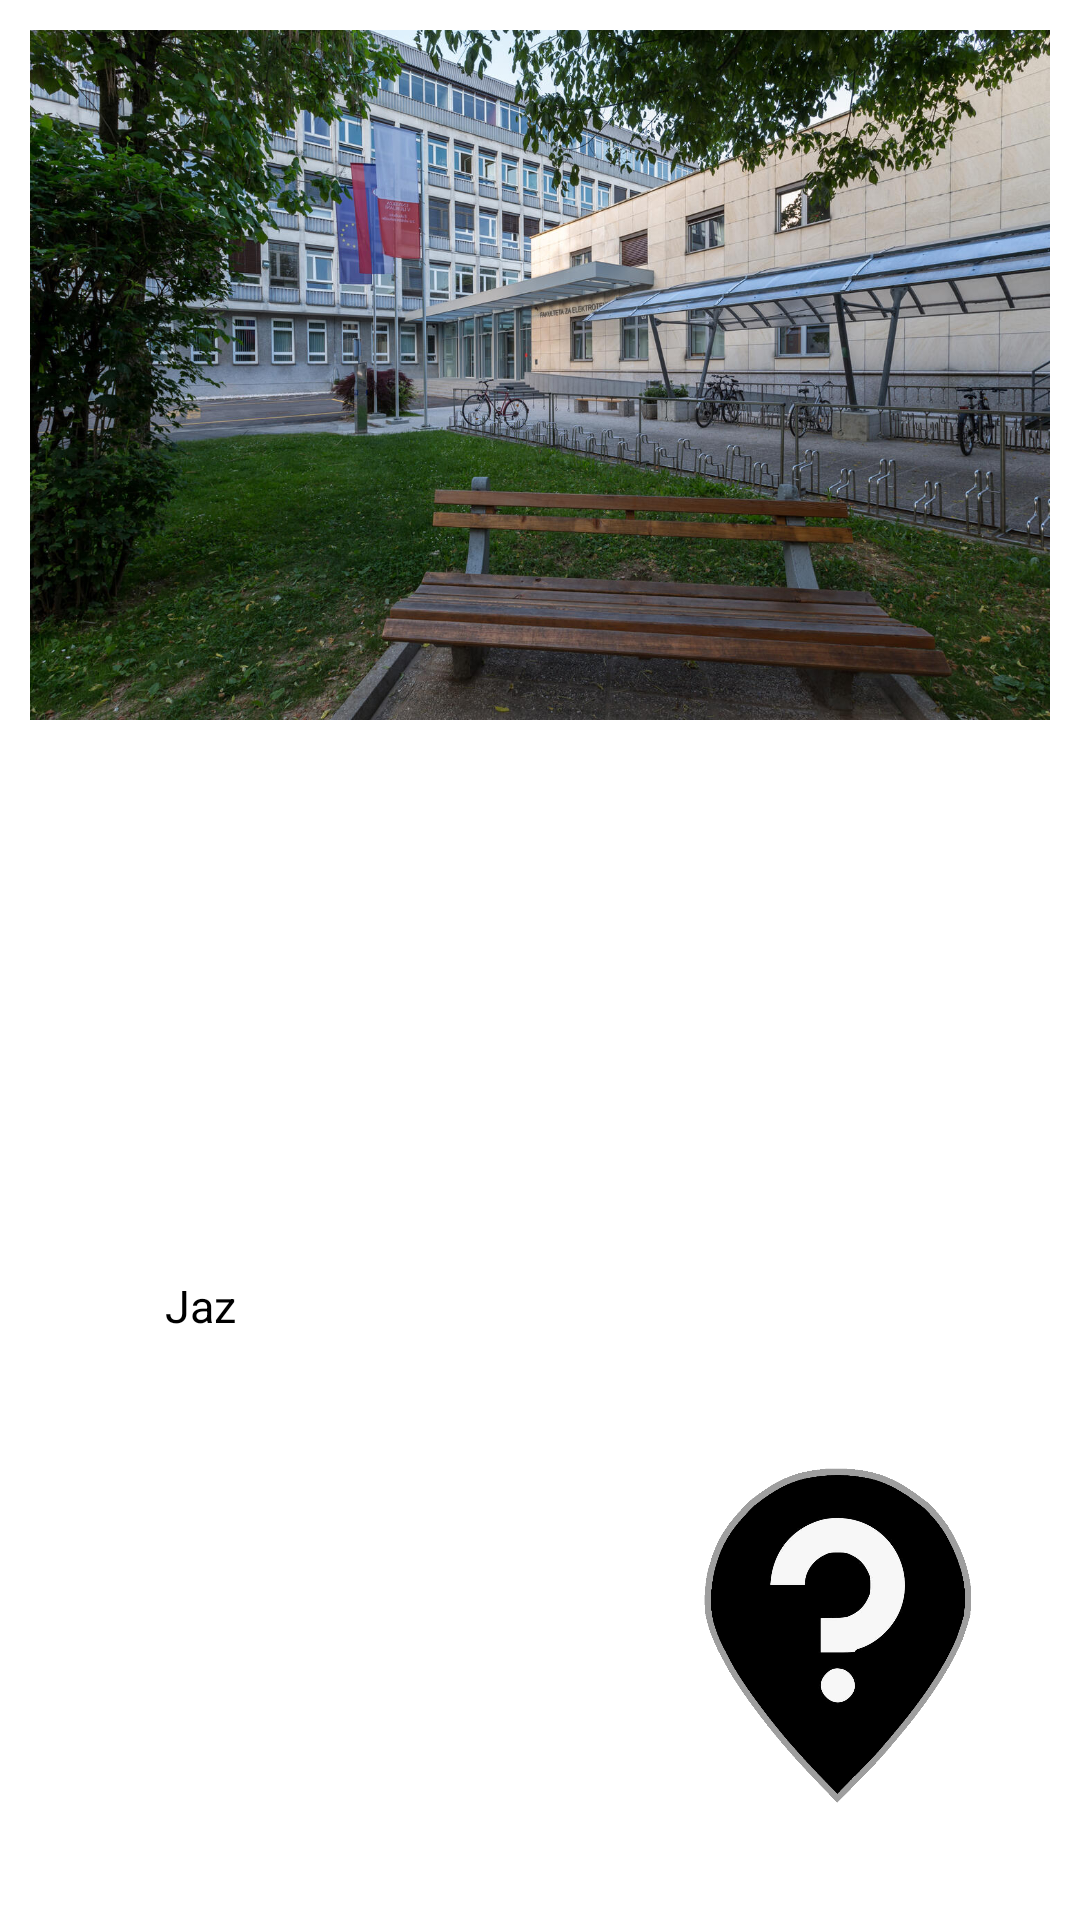

Reconstruct the res/layout file that produces this screen, plus the resources it refers to.
<!-- AndroidManifest.xml: application theme Theme.SnapMap -->
<!-- res/layout/okno_slike.xml -->
<?xml version="1.0" encoding="utf-8"?>
<androidx.constraintlayout.widget.ConstraintLayout xmlns:android="http://schemas.android.com/apk/res/android"
    xmlns:app="http://schemas.android.com/apk/res-auto"
    android:id="@+id/lokacija1"
    android:layout_width="match_parent"
    android:layout_height="300dp"
    android:padding="10dp"
    android:background="@drawable/rounded">

    <ImageView
        android:id="@+id/lokacija1Slika"
        android:layout_width="match_parent"
        android:layout_height="230dp"
        android:adjustViewBounds="true"
        android:contentDescription="@string/lokacija_1"
        android:scaleType="centerCrop"
        app:layout_constraintBottom_toBottomOf="parent"
        app:layout_constraintEnd_toEndOf="parent"
        app:layout_constraintStart_toStartOf="parent"
        app:layout_constraintTop_toTopOf="parent"
        app:layout_constraintVertical_bias="0"
        app:srcCompat="@drawable/fe" />

    <ImageView
        android:id="@+id/ikona_profila"
        android:layout_width="45dp"
        android:layout_height="43dp"
        android:contentDescription="@string/ikona_profila"
        app:layout_constraintBottom_toBottomOf="parent"
        app:layout_constraintEnd_toEndOf="parent"
        app:layout_constraintHorizontal_bias="0"
        app:layout_constraintStart_toStartOf="parent"
        app:layout_constraintTop_toBottomOf="@+id/lokacija1Slika"
        app:layout_constraintVertical_bias="0.5"
        app:srcCompat="@drawable/profile_icon" />

    <TextView
        android:id="@+id/ime01"
        android:layout_width="wrap_content"
        android:layout_height="wrap_content"
        android:text="@string/jaz"
        android:textColor="@color/black"
        android:textSize="15sp"
        app:layout_constraintBottom_toBottomOf="parent"
        app:layout_constraintStart_toEndOf="@+id/ikona_profila"
        app:layout_constraintTop_toBottomOf="@+id/lokacija1Slika"
        app:layout_constraintVertical_bias="0.5" />

    <ImageView
        android:id="@+id/lokacija_gumb"
        android:layout_width="100dp"
        android:layout_height="120dp"
        android:contentDescription="@string/ikona_ugibanja"
        app:layout_constraintBottom_toBottomOf="parent"
        app:layout_constraintEnd_toEndOf="parent"
        app:layout_constraintHorizontal_bias="0.88"
        app:layout_constraintStart_toEndOf="@+id/ime01"
        app:layout_constraintTop_toTopOf="parent"
        app:layout_constraintVertical_bias="0.95"
        app:srcCompat="@drawable/location2" />

</androidx.constraintlayout.widget.ConstraintLayout>
<!-- resources referenced by this layout -->
<resources>
  <color name="black">#FF000000</color>
  <!-- drawable fe: jpg bitmap (drawable, 437399 bytes) -->
  <!-- drawable location2: png bitmap (drawable, 33071 bytes) -->
  <string name="ikona_profila">Ikona profila</string>
  <string name="ikona_ugibanja">Ikona ugibanja lokacije</string>
  <string name="jaz">Jaz</string>
  <string name="lokacija_1">Lokacija 1</string>
  <style name="Theme.SnapMap" parent="Theme.MaterialComponents.DayNight.DarkActionBar">
          
          <item name="colorPrimary">@color/purple_200</item>
          <item name="colorPrimaryVariant">@color/purple_700</item>
          <item name="colorOnPrimary">@color/white</item>
          
          <item name="colorSecondary">@color/teal_200</item>
          <item name="colorSecondaryVariant">@color/teal_700</item>
          <item name="colorOnSecondary">@color/black</item>
          
          <item name="android:statusBarColor">?attr/colorPrimaryVariant</item>
          
      </style>
  <color name="purple_200">#FFBB86FC</color>
  <color name="purple_700">#0230D5</color>
  <color name="white">#FFFFFFFF</color>
  <color name="teal_200">#FF03DAC5</color>
  <color name="teal_700">#FF018786</color>
</resources>
